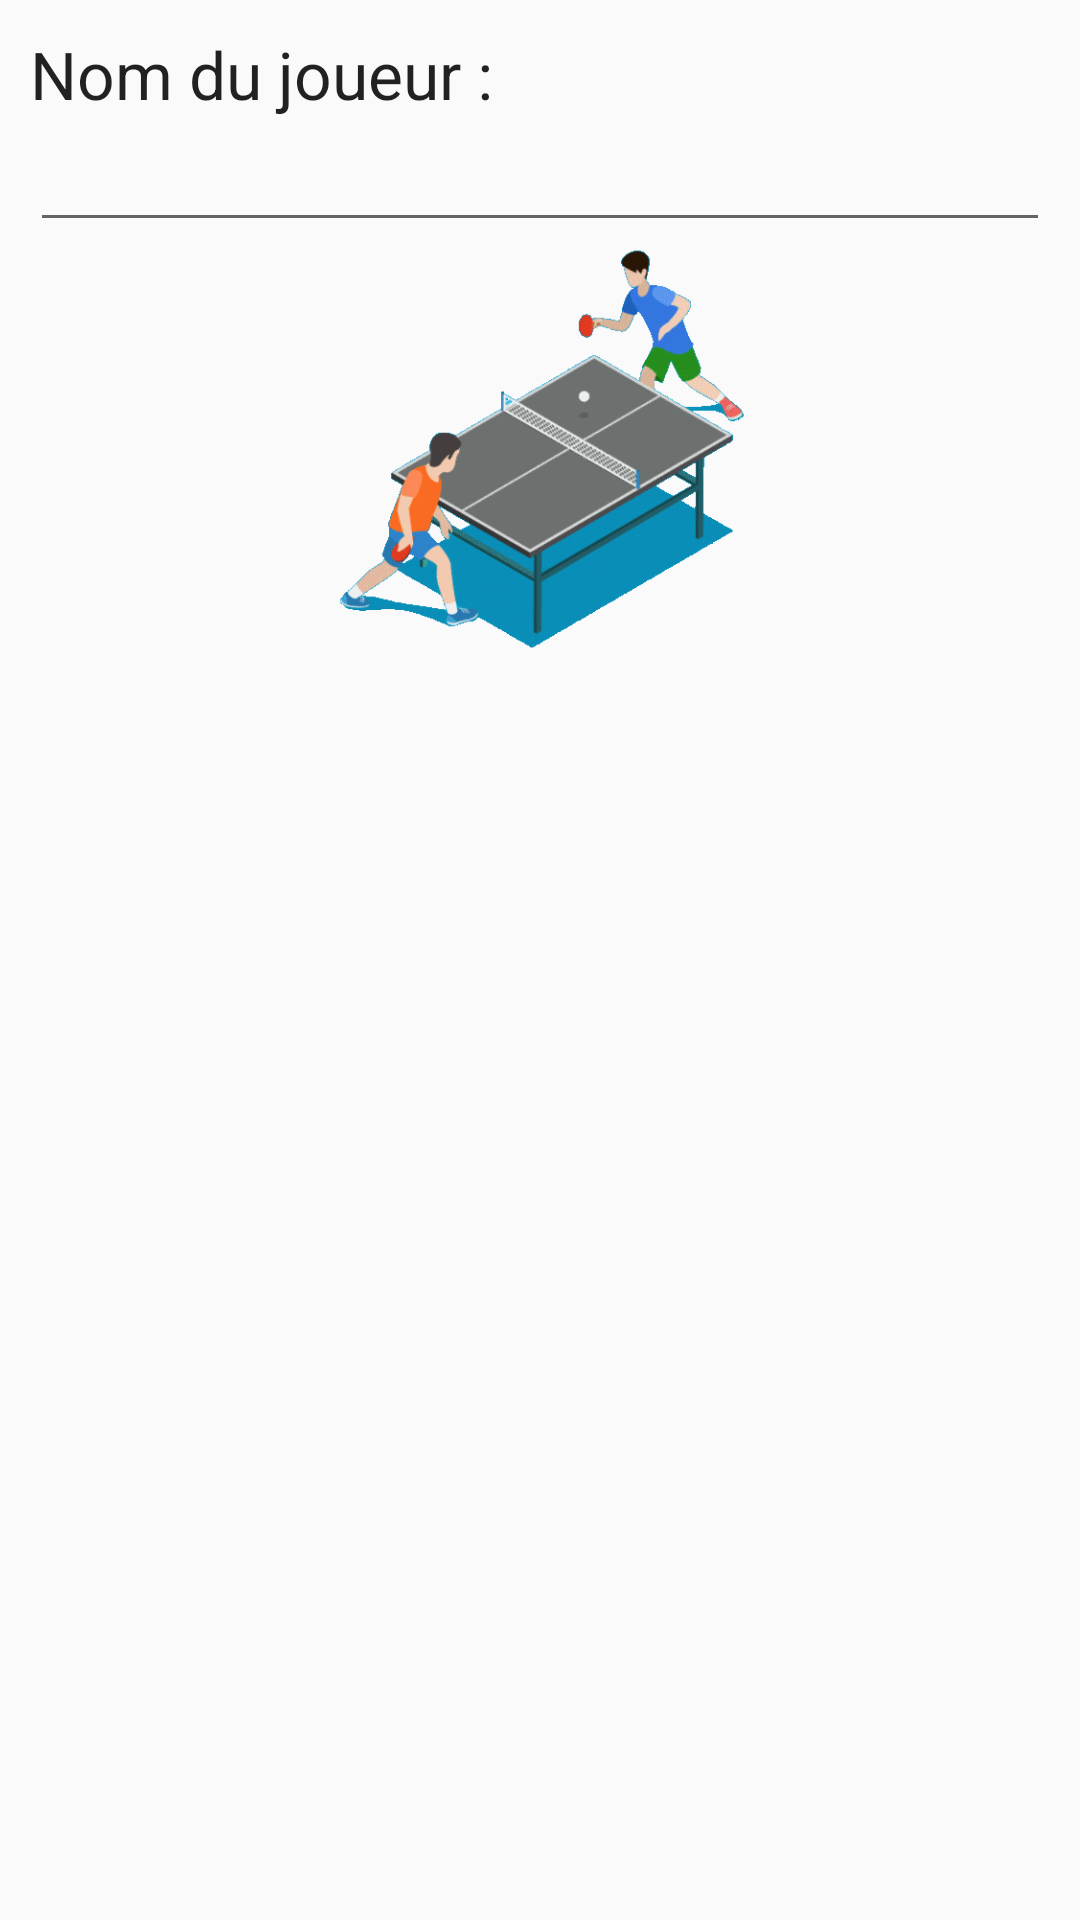

This screen was rendered from an Android layout file. Write that file and the resources it references.
<!-- AndroidManifest.xml: application theme AppTheme -->
<!-- res/layout/prompt.xml -->
<?xml version="1.0" encoding="utf-8"?>
<LinearLayout xmlns:android="http://schemas.android.com/apk/res/android"
    xmlns:app="http://schemas.android.com/apk/res-auto"
    android:id="@+id/layout_root"
    android:layout_width="fill_parent"
    android:layout_height="fill_parent"
    android:orientation="vertical"
    android:padding="10dp"
    android:weightSum="1">

    <TextView
        android:id="@+id/textView1"
        android:layout_width="wrap_content"
        android:layout_height="wrap_content"
        android:text="Nom du joueur : "
        android:textAppearance="?android:attr/textAppearanceLarge" />

    <EditText
        android:id="@+id/editTextDialogUserInput"
        android:layout_width="match_parent"
        android:layout_height="wrap_content"
        android:maxLength="15"
        android:maxLines="1">
    </EditText>

    <ImageView
        android:id="@+id/imageView5"
        android:layout_width="170dp"
        android:layout_height="93dp"
        android:layout_gravity="center_horizontal"
        app:srcCompat="@drawable/joueurs2"
        android:layout_weight="0.10" />

</LinearLayout>
<!-- resources referenced by this layout -->
<resources>
  <!-- drawable joueurs2: png bitmap (drawable, 26513 bytes) -->
  <style name="AppTheme" parent="Theme.AppCompat.Light.DarkActionBar">
          
          <item name="colorPrimary">@color/colorPrimary</item>
          <item name="colorPrimaryDark">@color/colorPrimaryDark</item>
          <item name="colorAccent">@color/colorAccent</item>
      </style>
  <color name="colorPrimary">#ffcc80</color>
  <color name="colorPrimaryDark">#ff7043</color>
  <color name="colorAccent">#ff5252</color>
</resources>
